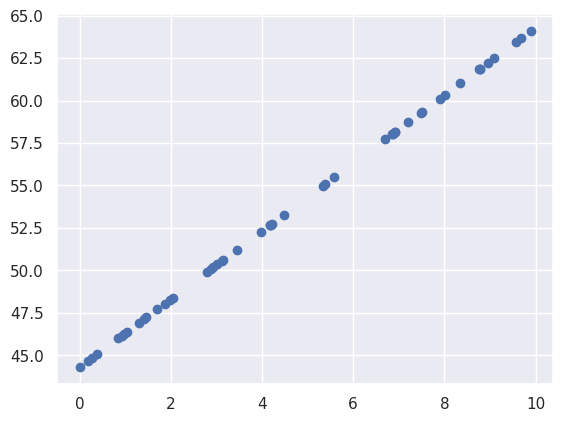

Source code (Python):

import matplotlib.pyplot as plt
import seaborn as sns; sns.set()
import numpy as np

rng = np.random.RandomState(1)
x = 10 * rng.random(50)
y = 2 * x - 5 + rng.normal(50)
plt.scatter(x, y);

plt.show()





